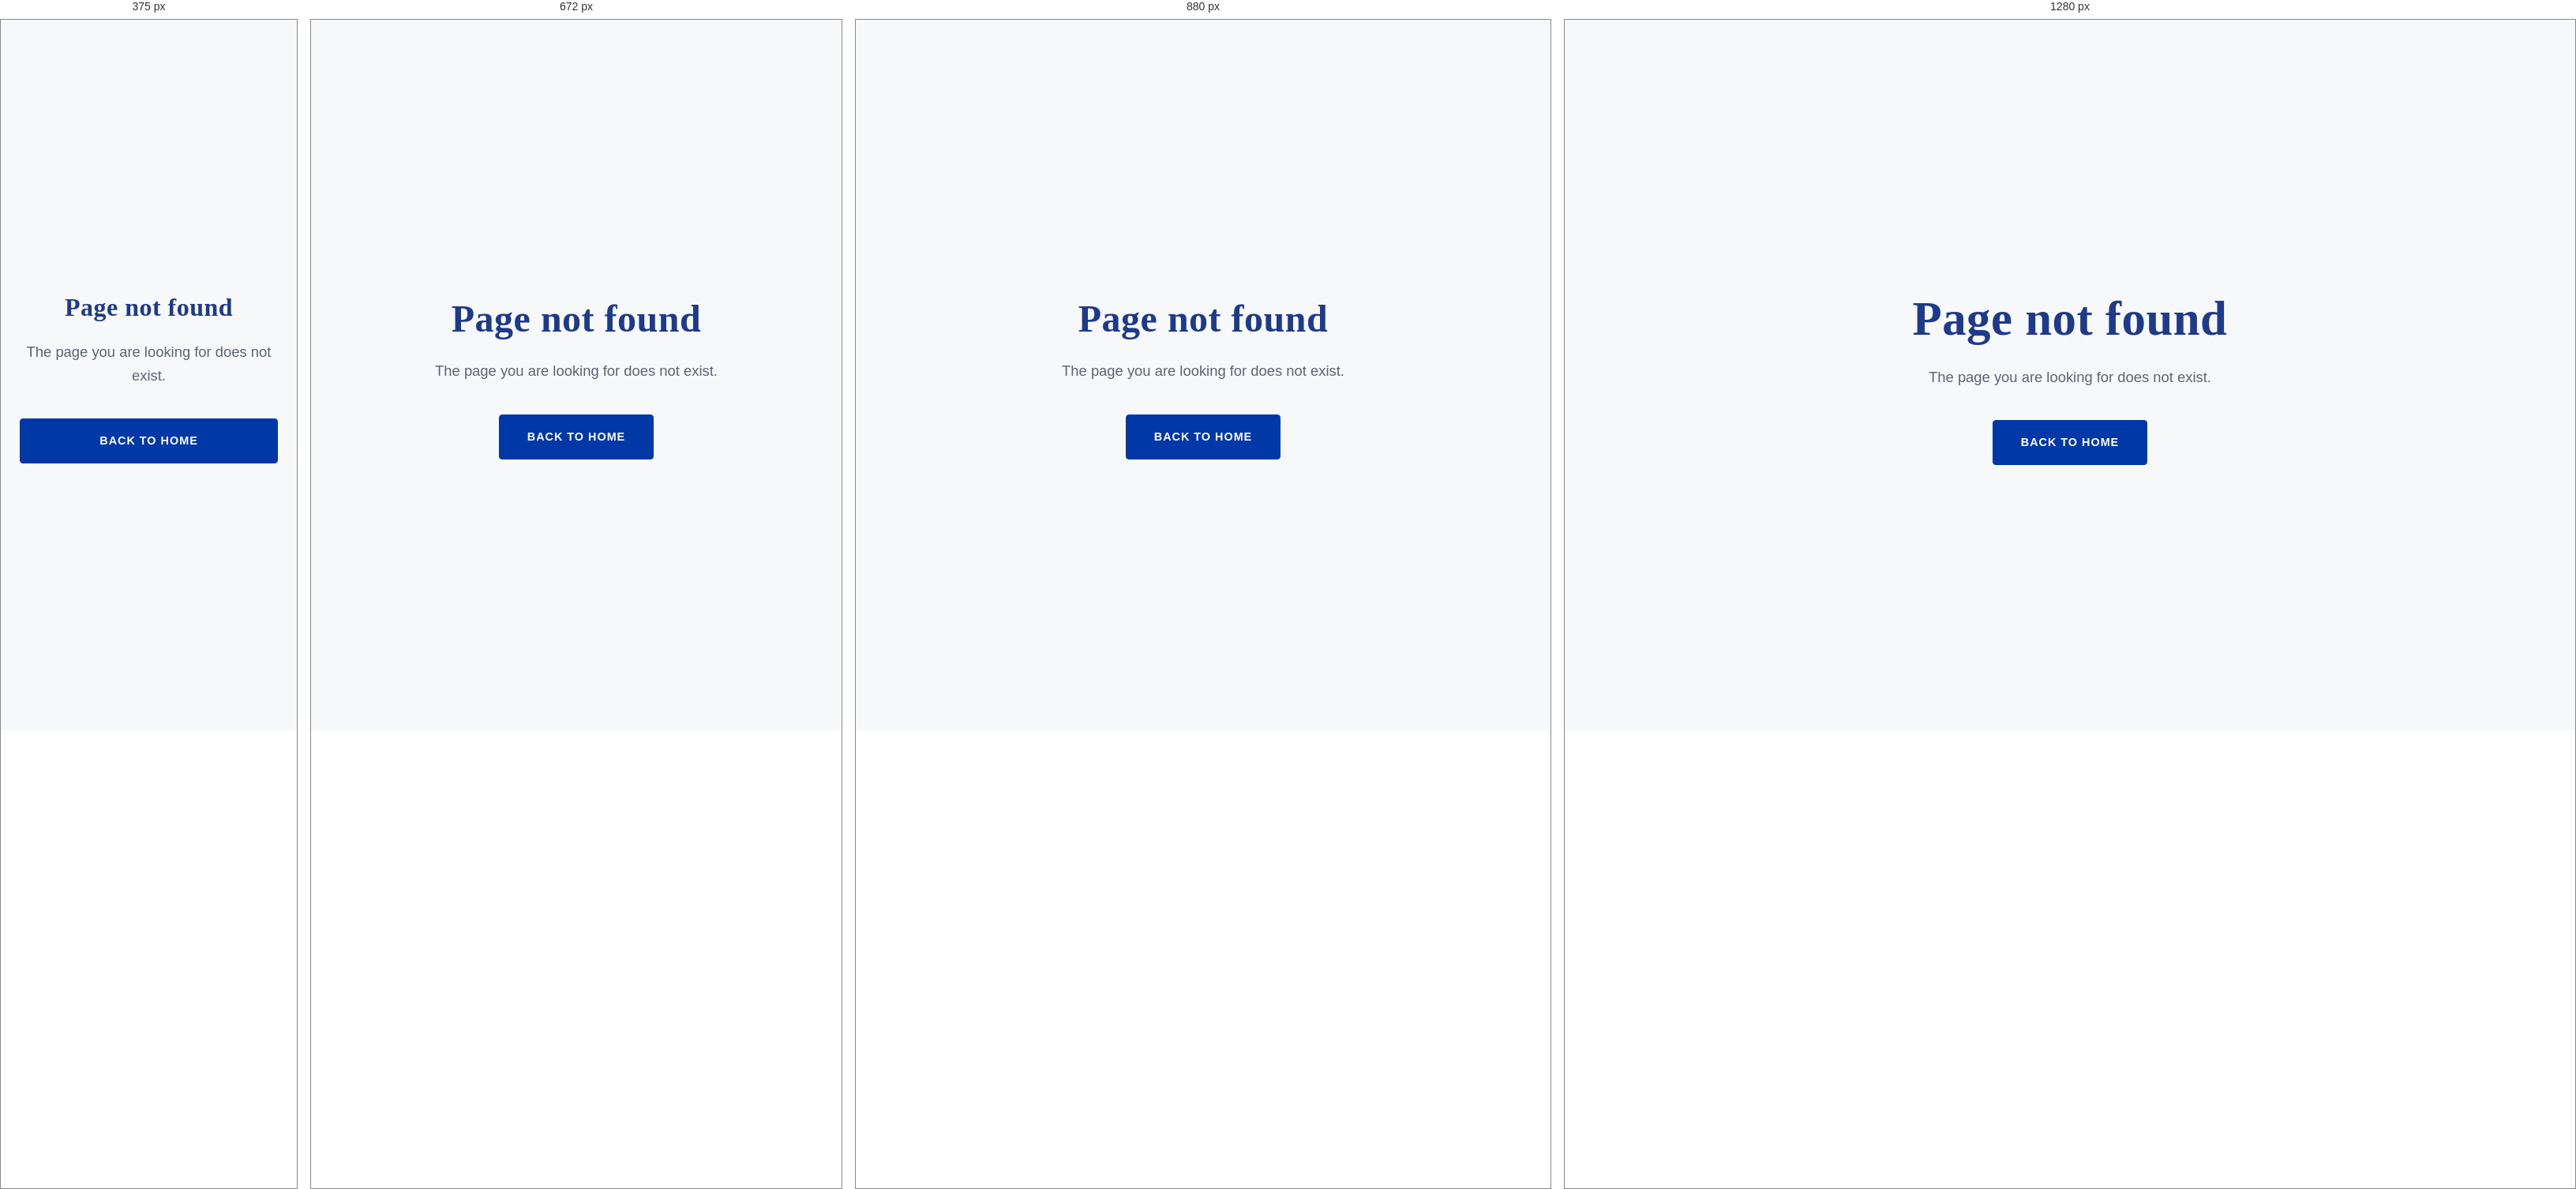
Rendered at 375 px, 672 px, 880 px and 1280 px, left to right.

<!-- file: 404.html -->
<!DOCTYPE html>
<html lang="en">
<head>
    <meta charset="UTF-8">
    <meta name="viewport" content="width=device-width, initial-scale=1.0">
    <title>Page not found | Parshotam Building Planner & Designer</title>
    <link rel="stylesheet" href="/style.css">
</head>
<body>
    <main class="hero">
        <div class="hero-content">
            <h1 class="hero-title">Page not found</h1>
            <p class="hero-tagline">The page you are looking for does not exist.</p>
            <div class="hero-ctas">
                <a href="/" class="btn btn-primary">Back to Home</a>
            </div>
        </div>
    </main>
</body>
</html>


/* @media block from style.css */
@media (max-width: 992px) {
    .hero-title {
        font-size: 3rem;
    }
    .contact-grid {
        grid-template-columns: 1fr;
        gap: 3rem;
    }
    .footer-grid {
        grid-template-columns: 1fr 1fr;
        gap: 3rem;
    }
}

/* @media block from style.css */
@media (max-width: 768px) {
    .section {
        padding: 5rem 0;
    }
    .section-title {
        font-size: 2rem;
    }
    .mobile-toggle {
        display: flex;
    }
    .nav-menu {
        position: fixed;
        top: 70px;
        left: -100%;
        width: 100%;
        height: calc(100vh - 70px);
        background-color: var(--bg-primary);
        flex-direction: column;
        justify-content: center;
        gap: 2.5rem;
        transition: var(--transition-smooth);
        z-index: 998;
        border-top: 1px solid var(--border-blue);
    }
    .nav-menu.open {
        left: 0;
    }
    .hero-stats {
        flex-direction: row;
        gap: 1.5rem;
        padding: 1.5rem 2rem;
        width: 100%;
        max-width: 100%;
    }
    .stat-divider {
        width: 1px;
        height: 40px;
    }
}

/* @media block from style.css */
@media (max-width: 576px) {
    .hero-stats {
        flex-direction: column;
        gap: 1.5rem;
        padding: 1.5rem;
        margin-bottom: 20px;
    }
    .stat-divider {
        width: 80%;
        height: 1px;
    }
}

/* @media block from style.css */
@media (max-width: 480px) {
    .logo {
        font-size: 1.2rem;
    }
    .logo-subtitle {
        font-size: 0.55rem;
        letter-spacing: 1px;
    }
    .hero-title {
        font-size: 2.0rem;
    }
    .hero-ctas {
        flex-direction: column;
        gap: 1rem;
    }
    .btn {
        width: 100%;
    }
    .footer-grid {
        grid-template-columns: 1fr;
        gap: 2.5rem;
    }
    .footer-bottom-content {
        flex-direction: column;
        gap: 0.8rem;
        text-align: center;
    }
}